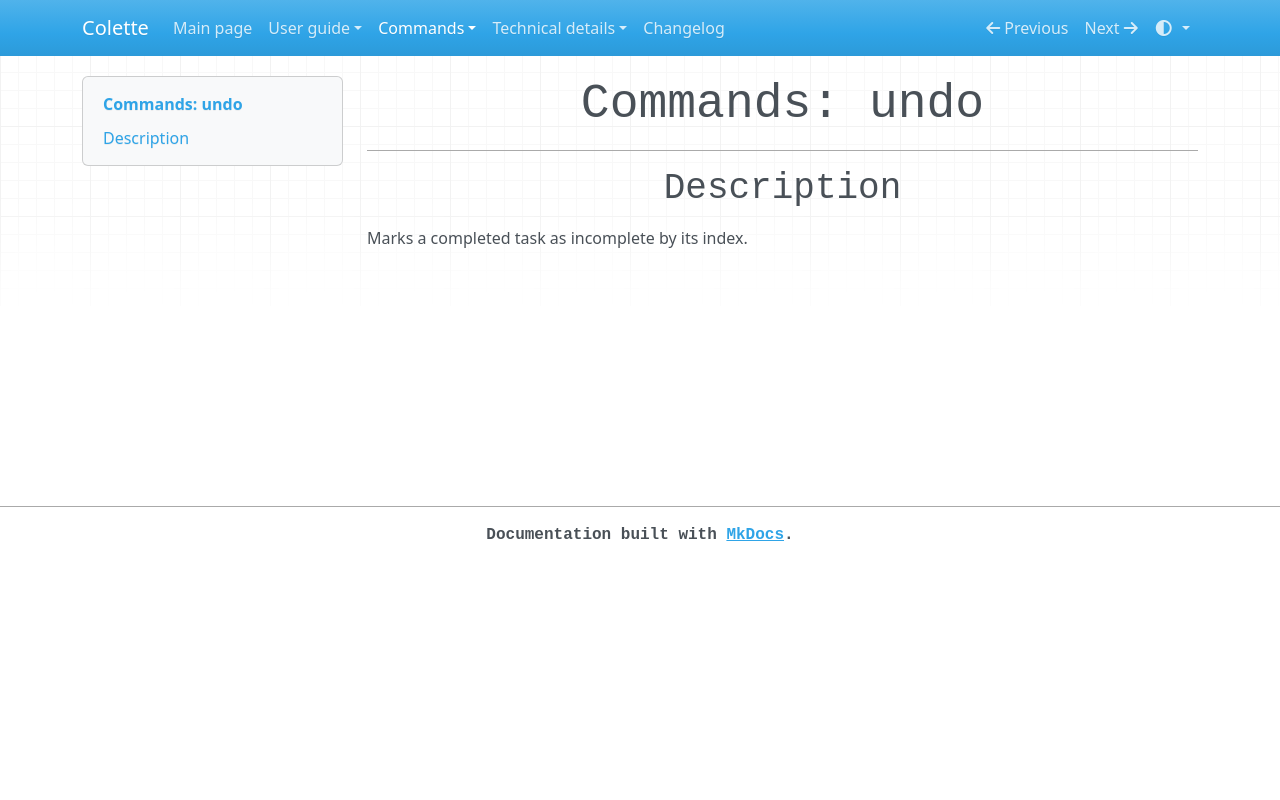

repository: MFG38/colette · page: cmd/undo.html · generator: mkdocs

# Commands: undo

---

## Description

Marks a completed task as incomplete by its index.
